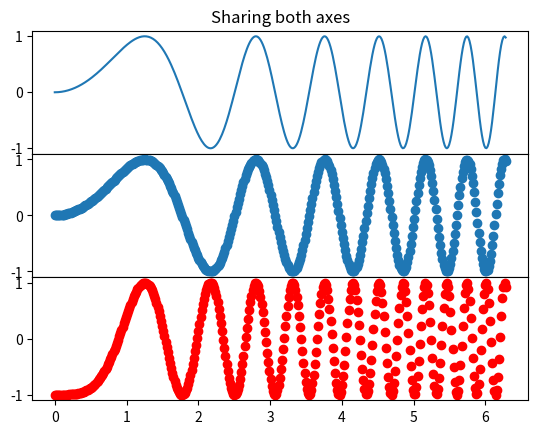

Python code for this plot:
import matplotlib.pyplot as plt
import numpy as np

# Simple data to display in various forms
x = np.linspace(0, 2 * np.pi, 400)
y = np.sin(x ** 2)

plt.close('all')

f, (ax1, ax2, ax3) = plt.subplots(3, sharex=True, sharey=True)
ax1.plot(x, y)
ax1.set_title('Sharing both axes')
ax2.scatter(x, y)
ax3.scatter(x, 2 * y ** 2 - 1, color='r')
# Fine-tune figure; make subplots close to each other and hide x ticks for
# all but bottom plot.
f.subplots_adjust(hspace=0)
plt.setp([a.get_xticklabels() for a in f.axes[:-1]], visible=False)
